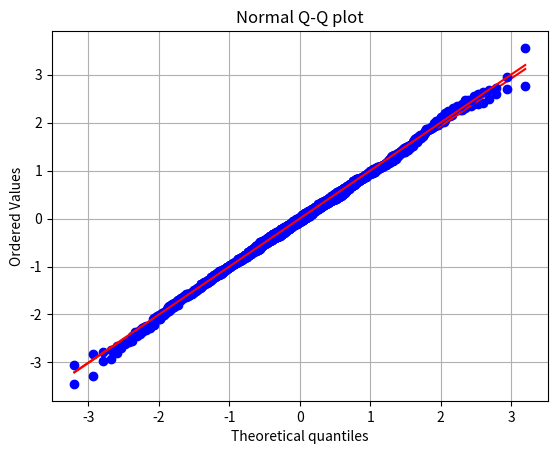
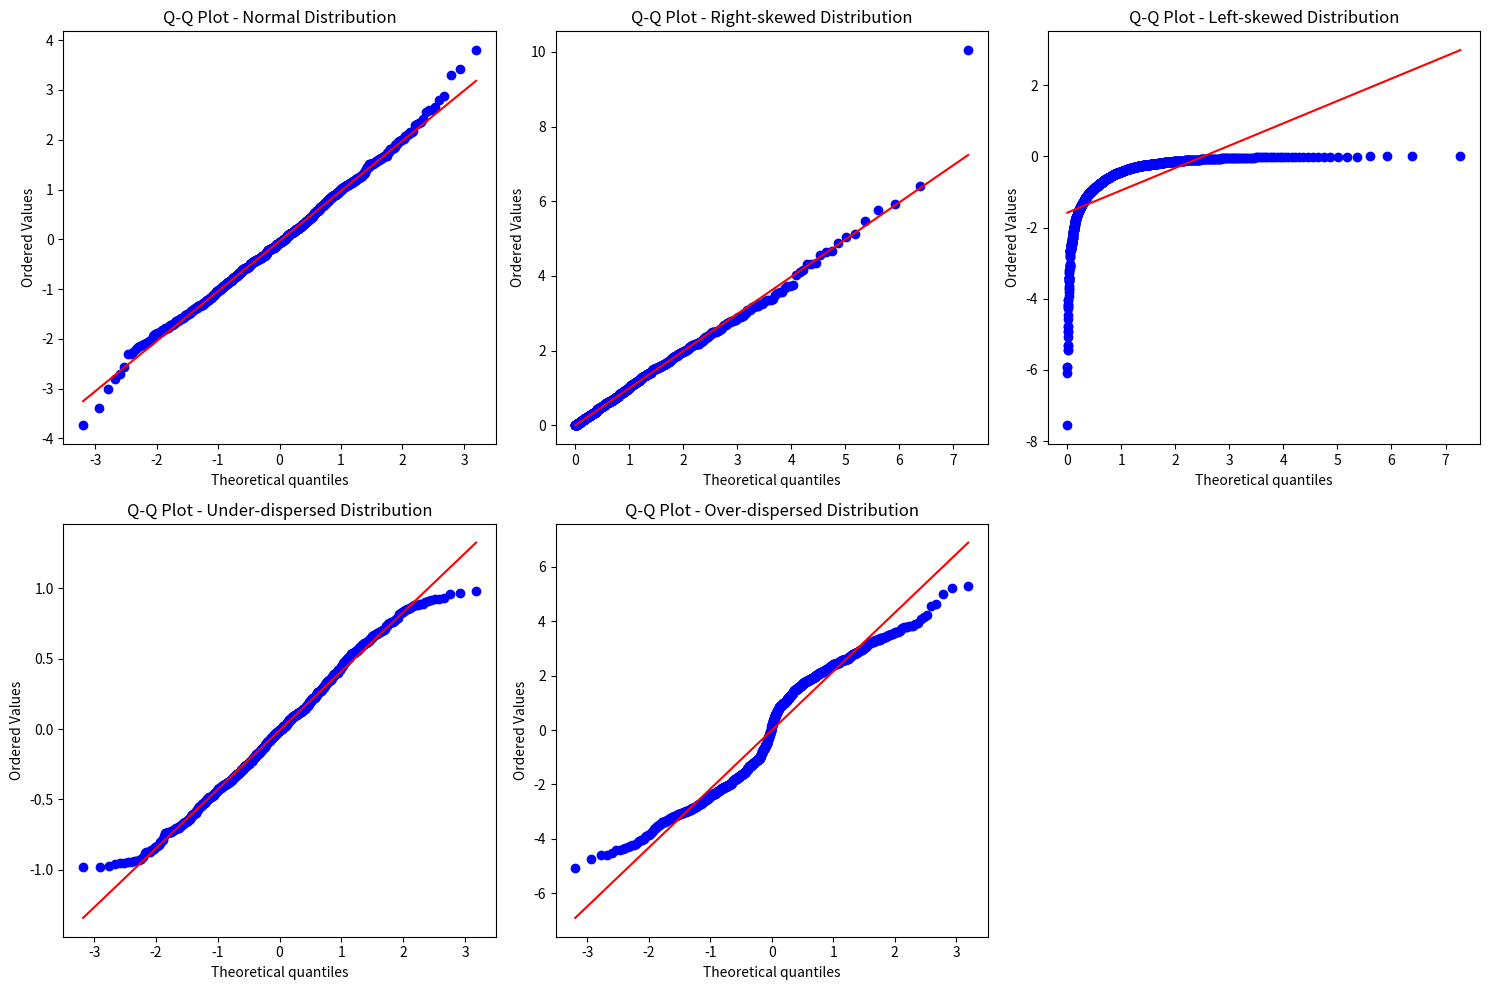

Here is the Python script that generated these plots, in order:
import numpy as np
from scipy import stats
import matplotlib.pyplot as plt

np.random.seed(0)
data = np.random.normal(loc=0, scale=1, size=1000)

stats.probplot(data, dist='norm', plot=plt)
plt.title('Normal Q-Q plot')
plt.xlabel('Theoretical quantiles')
plt.ylabel('Ordered Values')
plt.grid(True)
plt.show()

n = 2000
observation = np.random.binomial(n=n, p=0.53, size=1000) / n

# standardize the observation
z = (observation - np.mean(observation)) / np.std(observation)

stats.probplot(z, dist='norm', plot=plt)
plt.title("Normal Q-Q plot")
plt.show()

# Generate a random sample from a normal distribution
normal_data = np.random.normal(loc=0, scale=1, size=1000)

# Generate a random sample from a right-skewed distribution (exponential distribution)
right_skewed_data = np.random.exponential(scale=1, size=1000)

# Generate a random sample from a left-skewed distribution (negative exponential distribution)
left_skewed_data = -np.random.exponential(scale=1, size=1000)

# Generate a random sample from an under-dispersed distribution (truncated normal distribution)
under_dispersed_data = np.random.normal(loc=0, scale=0.5, size=1000)
under_dispersed_data = under_dispersed_data[(under_dispersed_data > -1) & (under_dispersed_data < 1)]  # Truncate

# Generate a random sample from an over-dispersed distribution (mixture of normals)
over_dispersed_data = np.concatenate((np.random.normal(loc=-2, scale=1, size=500),
                                     np.random.normal(loc=2, scale=1, size=500)))

plt.figure(figsize=(15, 10))

plt.subplot(2, 3, 1)
stats.probplot(normal_data, dist='norm', plot=plt)
plt.title('Q-Q Plot - Normal Distribution')

plt.subplot(2, 3, 2)
stats.probplot(right_skewed_data, dist='expon', plot=plt)
plt.title('Q-Q Plot - Right-skewed Distribution')

plt.subplot(2, 3, 3)
stats.probplot(left_skewed_data, dist='expon', plot=plt)
plt.title('Q-Q Plot - Left-skewed Distribution')

plt.subplot(2, 3, 4)
stats.probplot(under_dispersed_data, dist='norm', plot=plt)
plt.title('Q-Q Plot - Under-dispersed Distribution')

plt.subplot(2, 3, 5)
stats.probplot(over_dispersed_data, dist='norm', plot=plt)
plt.title('Q-Q Plot - Over-dispersed Distribution')

plt.tight_layout()
plt.show()

